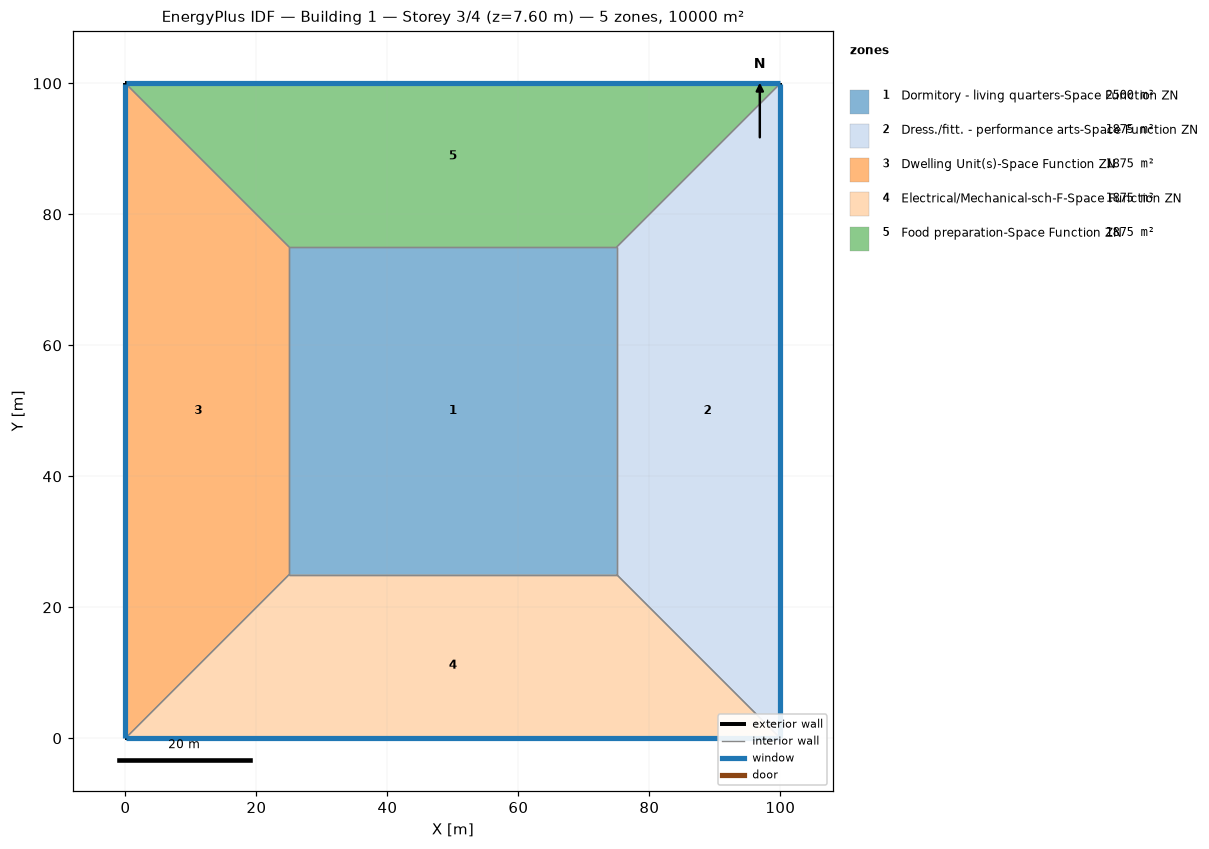
=== STOREY PLAN SPEC (per zone: floor XY polygon, exterior-wall plan segments, windows/doors) ===
zone 1: Dormitory - living quarters-Space Function ZN  (2500.0 m²)
  floor: (25.00, 25.00) (25.00, 75.00) (75.00, 75.00) (75.00, 25.00)
  interior walls: 4
zone 2: Dress./fitt. - performance arts-Space Function ZN  (1875.0 m²)
  floor: (100.00, 100.00) (100.00, 0.00) (75.00, 25.00) (75.00, 75.00)
  exterior wall: (100.00, 0.00) – (100.00, 100.00)  [100.0 m]
    window: (100.00, 0.03) – (100.00, 99.97)  [95.0 m²]
  interior walls: 3
zone 3: Dwelling Unit(s)-Space Function ZN  (1875.0 m²)
  floor: (0.00, 0.00) (0.00, 100.00) (25.00, 75.00) (25.00, 25.00)
  exterior wall: (0.00, 100.00) – (0.00, 0.00)  [100.0 m]
    window: (0.00, 99.97) – (0.00, 0.03)  [95.0 m²]
  interior walls: 3
zone 4: Electrical/Mechanical-sch-F-Space Function ZN  (1875.0 m²)
  floor: (100.00, 0.00) (0.00, 0.00) (25.00, 25.00) (75.00, 25.00)
  exterior wall: (0.00, 0.00) – (100.00, 0.00)  [100.0 m]
    window: (0.03, 0.00) – (99.97, 0.00)  [95.0 m²]
  interior walls: 3
zone 5: Food preparation-Space Function ZN  (1875.0 m²)
  floor: (0.00, 100.00) (100.00, 100.00) (75.00, 75.00) (25.00, 75.00)
  exterior wall: (100.00, 100.00) – (0.00, 100.00)  [100.0 m]
    window: (99.97, 100.00) – (0.03, 100.00)  [95.0 m²]
  interior walls: 3

=== DERIVED (storey summary) ===
Building: Building 1
Storey: 3 of 4  (floor level z = 7.60 m)
Storey gross floor area: 10000.0 m²
Zones on this storey: 5
  - Dormitory - living quarters-Space Function ZN: floor 2500.0 m²
  - Dress./fitt. - performance arts-Space Function ZN: floor 1875.0 m²; exterior wall 100.0 m (380.0 m²); 1 window(s) 95.0 m²; WWR 25.0%
  - Dwelling Unit(s)-Space Function ZN: floor 1875.0 m²; exterior wall 100.0 m (380.0 m²); 1 window(s) 95.0 m²; WWR 25.0%
  - Electrical/Mechanical-sch-F-Space Function ZN: floor 1875.0 m²; exterior wall 100.0 m (380.0 m²); 1 window(s) 95.0 m²; WWR 25.0%
  - Food preparation-Space Function ZN: floor 1875.0 m²; exterior wall 100.0 m (380.0 m²); 1 window(s) 95.0 m²; WWR 25.0%
Zone adjacency (shared interzone walls):
  - Dormitory - living quarters-Space Function ZN ↔ Dress./fitt. - performance arts-Space Function ZN
  - Dormitory - living quarters-Space Function ZN ↔ Dwelling Unit(s)-Space Function ZN
  - Dormitory - living quarters-Space Function ZN ↔ Electrical/Mechanical-sch-F-Space Function ZN
  - Dormitory - living quarters-Space Function ZN ↔ Food preparation-Space Function ZN
  - Dress./fitt. - performance arts-Space Function ZN ↔ Electrical/Mechanical-sch-F-Space Function ZN
  - Dress./fitt. - performance arts-Space Function ZN ↔ Food preparation-Space Function ZN
  - Dwelling Unit(s)-Space Function ZN ↔ Electrical/Mechanical-sch-F-Space Function ZN
  - Dwelling Unit(s)-Space Function ZN ↔ Food preparation-Space Function ZN